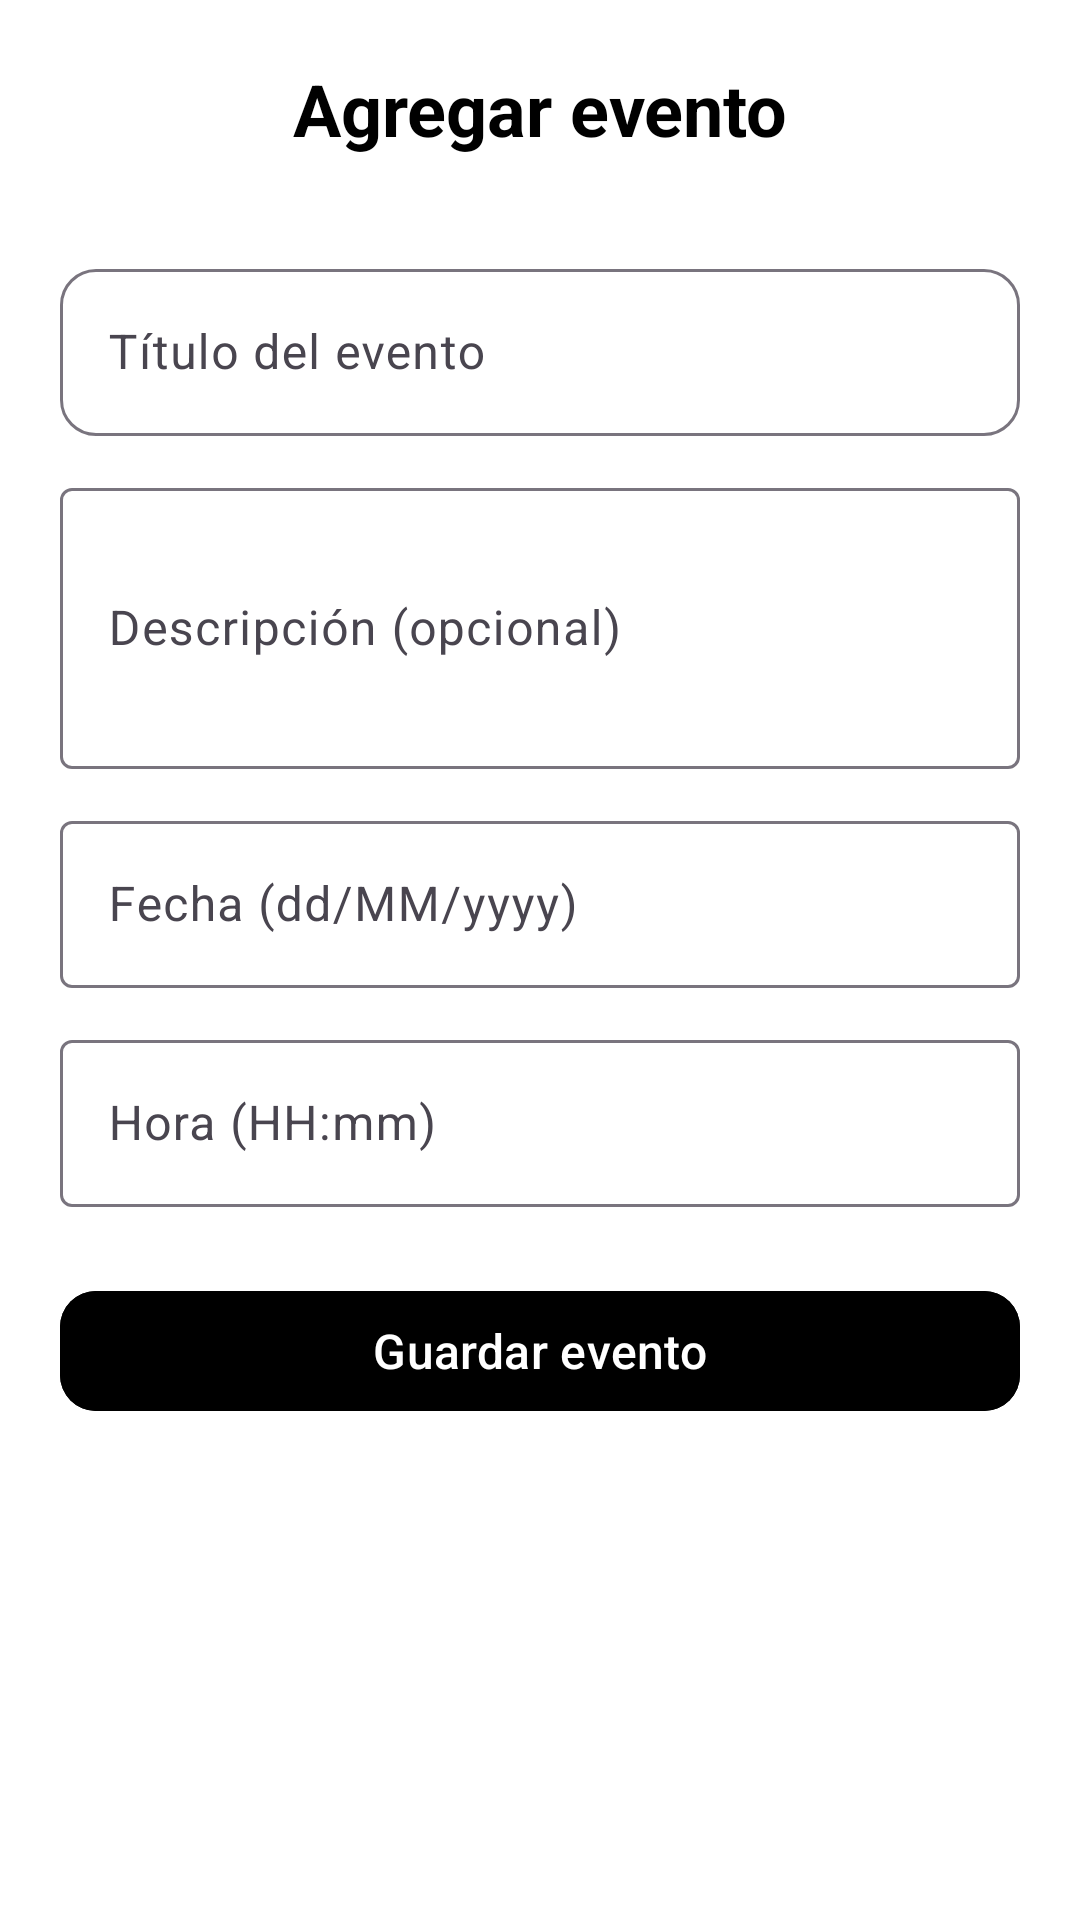

Here is an Android app screen rendered from its layout file. Give the layout XML and the strings, colors and styles it references.
<!-- AndroidManifest.xml: application theme Theme.AgendaPersonal -->
<!-- res/layout/fragment_event_edit.xml -->
<?xml version="1.0" encoding="utf-8"?>
<ScrollView
    xmlns:android="http://schemas.android.com/apk/res/android"
    xmlns:app="http://schemas.android.com/apk/res-auto"
    xmlns:tools="http://schemas.android.com/tools"
    android:layout_width="match_parent"
    android:layout_height="match_parent"
    android:fillViewport="true"
    android:background="@color/white"
    android:padding="20dp"
    tools:context=".ui.event.EventEditFragment">

    <LinearLayout
        android:layout_width="match_parent"
        android:layout_height="wrap_content"
        android:orientation="vertical">

        
        <TextView
            android:id="@+id/tvEventTitle"
            android:layout_width="match_parent"
            android:layout_height="wrap_content"
            android:text="Agregar evento"
            android:textAlignment="center"
            android:textStyle="bold"
            android:textColor="@color/black"
            android:textSize="24sp"
            android:layout_marginBottom="32dp" />

        
        <com.google.android.material.textfield.TextInputLayout
            android:layout_width="match_parent"
            android:layout_height="wrap_content"
            app:boxBackgroundMode="outline"
            app:boxCornerRadiusTopStart="12dp"
            app:boxCornerRadiusTopEnd="12dp"
            app:boxCornerRadiusBottomStart="12dp"
            app:boxCornerRadiusBottomEnd="12dp"
            app:hintEnabled="true"
            android:hint="Título del evento">

            <com.google.android.material.textfield.TextInputEditText
                android:id="@+id/etEventTitle"
                android:layout_width="match_parent"
                android:layout_height="wrap_content"
                android:inputType="textCapWords"
                android:maxLines="1"
                android:textColor="@color/black"/>
        </com.google.android.material.textfield.TextInputLayout>

        
        <com.google.android.material.textfield.TextInputLayout
            android:layout_width="match_parent"
            android:layout_height="wrap_content"
            app:boxBackgroundMode="outline"
            android:layout_marginTop="12dp"
            android:hint="Descripción (opcional)">

            <com.google.android.material.textfield.TextInputEditText
                android:id="@+id/etEventDescription"
                android:layout_width="match_parent"
                android:layout_height="wrap_content"
                android:inputType="textMultiLine"
                android:minLines="3"
                android:textColor="@color/black"/>
        </com.google.android.material.textfield.TextInputLayout>

        
        <com.google.android.material.textfield.TextInputLayout
            android:layout_width="match_parent"
            android:layout_height="wrap_content"
            android:layout_marginTop="12dp"
            app:boxBackgroundMode="outline"
            android:hint="Fecha (dd/MM/yyyy)">

            <com.google.android.material.textfield.TextInputEditText
                android:id="@+id/etEventDate"
                android:layout_width="match_parent"
                android:layout_height="wrap_content"
                android:focusable="false"
                android:inputType="none"
                android:textColor="@color/black"
                android:drawablePadding="8dp"/>
        </com.google.android.material.textfield.TextInputLayout>

        
        <com.google.android.material.textfield.TextInputLayout
            android:layout_width="match_parent"
            android:layout_height="wrap_content"
            android:layout_marginTop="12dp"
            app:boxBackgroundMode="outline"
            android:hint="Hora (HH:mm)">

            <com.google.android.material.textfield.TextInputEditText
                android:id="@+id/etEventTime"
                android:layout_width="match_parent"
                android:layout_height="wrap_content"
                android:focusable="false"
                android:inputType="none"
                android:textColor="@color/black"
                android:drawablePadding="8dp"/>
        </com.google.android.material.textfield.TextInputLayout>

        
        <com.google.android.material.button.MaterialButton
            android:id="@+id/btnSaveEvent"
            android:layout_width="match_parent"
            android:layout_height="wrap_content"
            android:layout_marginTop="24dp"
            android:text="Guardar evento"
            android:textAllCaps="false"
            android:textColor="@android:color/white"
            android:textSize="16sp"
            android:backgroundTint="@color/black"
            app:cornerRadius="12dp"
            app:icon="@drawable/ic_save"
            app:iconGravity="textStart"
            app:iconPadding="8dp" />

    </LinearLayout>
</ScrollView>
<!-- resources referenced by this layout -->
<resources>
  <color name="black">#FF000000</color>
  <color name="white">#FFFFFFFF</color>
  <style name="Theme.AgendaPersonal" parent="Base.Theme.AgendaPersonal">
          <item name="bottomNavigationStyle">@style/Widget.App.BottomNavigationView</item>
      </style>
  <style name="Base.Theme.AgendaPersonal" parent="Theme.Material3.DayNight.NoActionBar">
      </style>
  <style name="Widget.App.BottomNavigationView" parent="Widget.Material3.BottomNavigationView">
          <item name="itemIconTint">@null</item>
      </style>
</resources>
